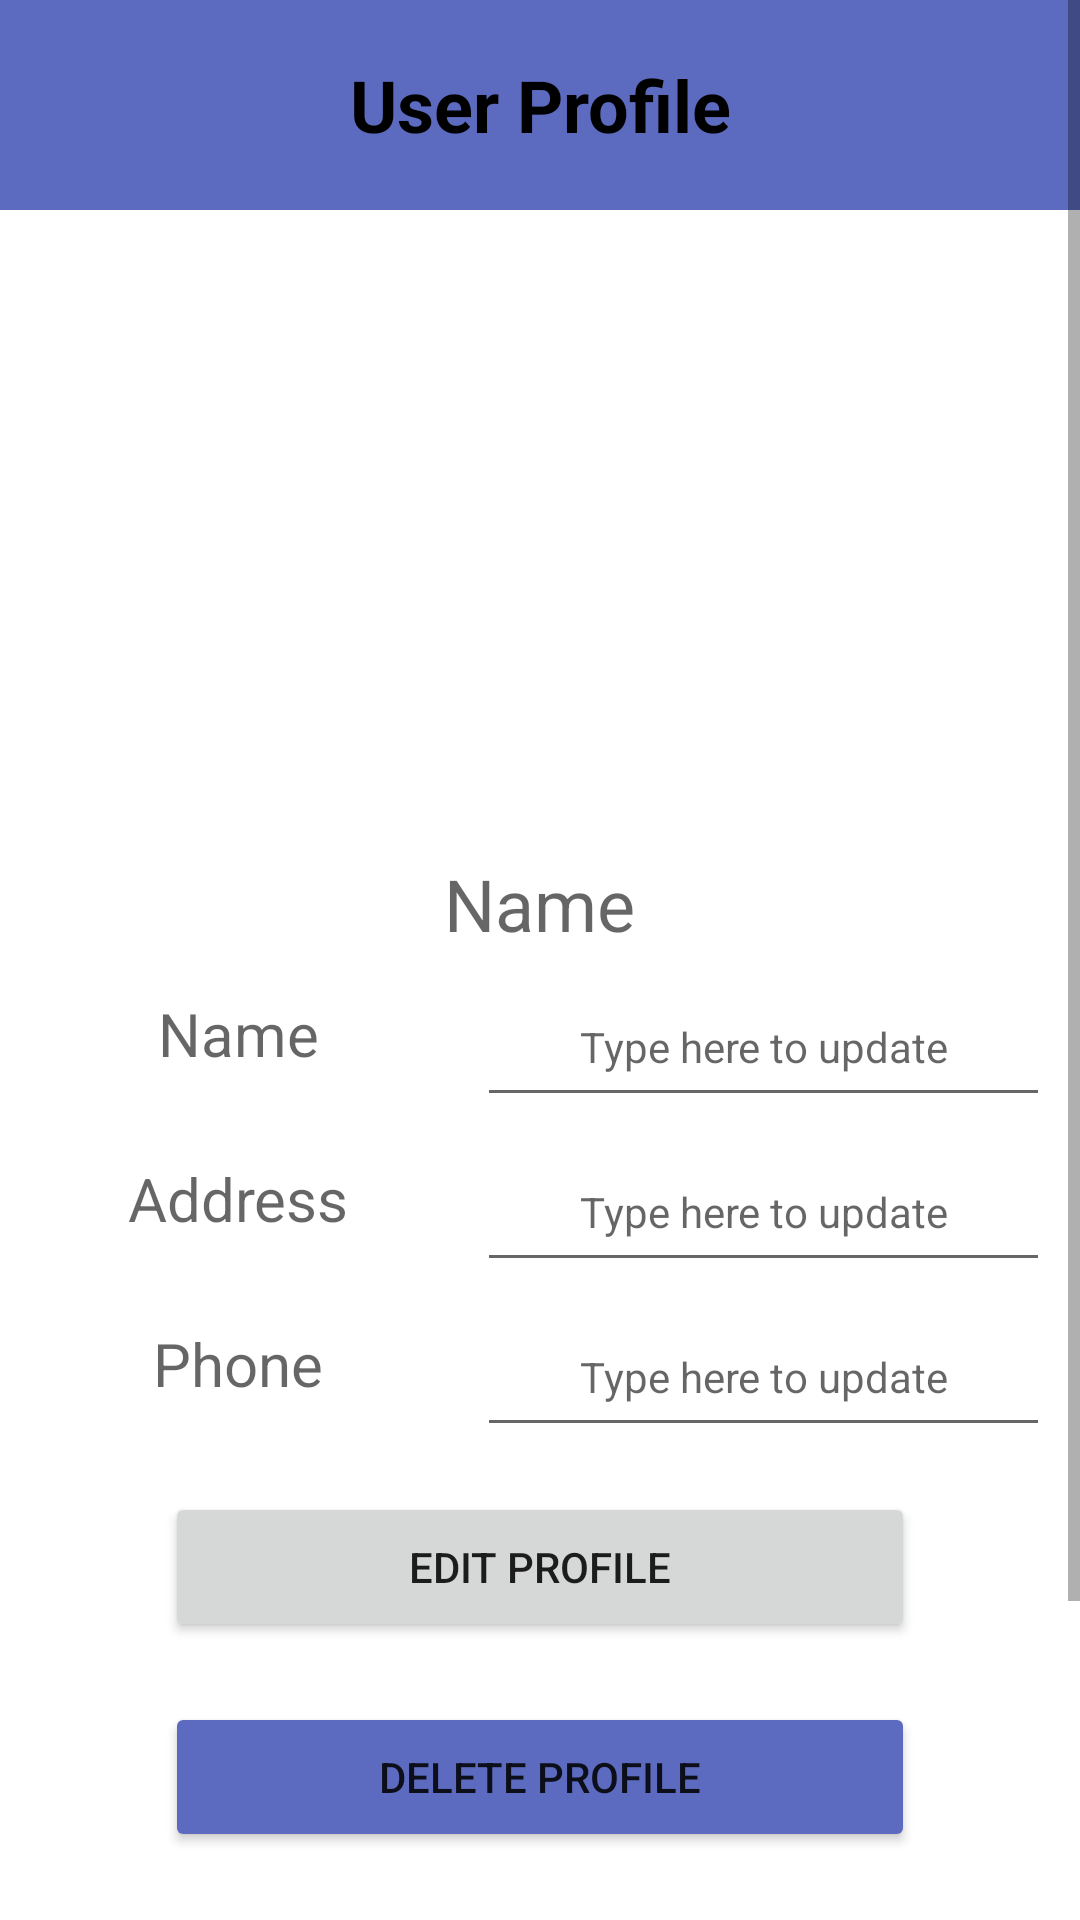

Here is an Android app screen rendered from its layout file. Give the layout XML and the strings, colors and styles it references.
<!-- AndroidManifest.xml: application theme Theme.HELPINGHAND -->
<!-- res/layout/fragment_profile.xml -->
<?xml version="1.0" encoding="utf-8"?>
<ScrollView xmlns:android="http://schemas.android.com/apk/res/android"
    xmlns:app="http://schemas.android.com/apk/res-auto"
    xmlns:tools="http://schemas.android.com/tools"
    android:id="@+id/frameLayout3"
    android:layout_width="match_parent"
    android:layout_height="match_parent"
    tools:context=".ProfileFragment">

    <LinearLayout
        android:layout_width="match_parent"
        android:layout_height="wrap_content"
        android:orientation="vertical">
        <TextView
            android:id="@+id/tvMessages"
            android:layout_width="match_parent"
            android:layout_height="70dp"
            android:background="@color/indigo_500"
            android:gravity="center"
            android:padding="10dp"
            android:text="@string/userProfile"
            android:textAlignment="center"
            android:textColor="@color/black"
            android:textSize="24sp"
            android:textStyle="bold" />


        <ImageView
            android:id="@+id/profilePicView"
            android:layout_width="200dp"
            android:layout_height="200dp"
            android:layout_centerHorizontal="true"
            android:layout_centerVertical="true"
            android:layout_gravity="center"
            android:layout_marginTop="10dp" />

        <TextView
            android:id="@+id/randomEmailView"
            android:layout_width="wrap_content"
            android:layout_height="wrap_content"
            android:layout_below="@+id/profilePicView"
            android:layout_gravity="center"
            android:layout_marginTop="5dp"
            android:layout_marginBottom="5dp"
            android:gravity="center"
            android:hint="Name"
            android:textAppearance="@style/TextAppearance.AppCompat.Headline"
            android:textColor="@color/black" />

    <LinearLayout
        android:layout_width="match_parent"
        android:layout_height="match_parent"
        android:orientation="horizontal">

        <TextView
            android:id="@+id/randomNameView"
            android:layout_width="0dp"
            android:layout_height="wrap_content"
            android:layout_below="@+id/profilePicView"
            android:layout_gravity="center"
            android:layout_marginBottom="5dp"
            android:layout_weight="0.5"
            android:gravity="center"
            android:hint="Name"
            android:minHeight="50dp"
            android:textAppearance="@style/TextAppearance.AppCompat.Headline"
            android:textColor="@color/black"
            android:textSize="20sp" />

        <EditText
            android:id="@+id/profileNameUpdateInput"
            android:layout_width="0dp"
            android:layout_height="wrap_content"
            android:layout_marginEnd="10dp"
            android:layout_weight="0.6"
            android:autofillHints="@string/cpcmt"
            android:ems="10"
            android:gravity="center"
            android:hint="@string/cpcmt"
            android:inputType="textPersonName"
            android:minHeight="50dp"
            android:textFontWeight="5"
            android:textSize="14sp" />

    </LinearLayout>

    <LinearLayout
        android:layout_width="match_parent"
        android:layout_height="match_parent"
        android:orientation="horizontal">

        <TextView
            android:id="@+id/randomAddressView"
            android:layout_width="0dp"
            android:layout_height="wrap_content"
            android:layout_below="@+id/profilePicView"
            android:layout_gravity="center"
            android:layout_marginBottom="5dp"
            android:layout_weight="0.5"
            android:gravity="center"
            android:hint="@string/addrs"
            android:minHeight="50dp"
            android:textAppearance="@style/TextAppearance.AppCompat.Headline"
            android:textColor="@color/black"
            android:textSize="20sp" />

        <EditText
            android:id="@+id/profileAddUpdateInput"
            android:layout_width="0dp"
            android:layout_height="wrap_content"
            android:layout_marginEnd="10dp"
            android:layout_weight="0.6"
            android:autofillHints="@string/cpcmt"
            android:ems="10"
            android:gravity="center"
            android:hint="@string/cpcmt"
            android:inputType="textPersonName"
            android:minHeight="50dp"
            android:textSize="14sp" />

    </LinearLayout>

    <LinearLayout
        android:layout_width="match_parent"
        android:layout_height="match_parent"
        android:orientation="horizontal">

        <TextView
            android:id="@+id/randomPhoneView"
            android:layout_width="0dp"
            android:layout_height="wrap_content"
            android:layout_below="@+id/profilePicView"
            android:layout_gravity="center"
            android:layout_marginBottom="5dp"
            android:layout_weight="0.5"
            android:gravity="center"
            android:hint="@string/phone"
            android:minHeight="50dp"
            android:textAppearance="@style/TextAppearance.AppCompat.Headline"
            android:textColor="@color/black"
            android:textSize="20sp" />

        <EditText
            android:id="@+id/profilePhoneUpdateInput"
            android:layout_width="0dp"
            android:layout_height="wrap_content"
            android:layout_marginEnd="10dp"
            android:layout_weight="0.6"
            android:autofillHints="@string/cpcmt"
            android:ems="10"
            android:gravity="center"
            android:hint="@string/cpcmt"
            android:inputType="textPersonName"
            android:minHeight="50dp"
            android:textSize="14sp" />

    </LinearLayout>























        <Button
            android:id="@+id/btnEditProfile"
            android:layout_width="250dp"
            android:layout_height="50dp"
            android:layout_marginTop="10dp"
            android:layout_marginBottom="10dp"
            android:layout_gravity="center"
            android:text="@string/EditProfile" />

        <Button
            android:id="@+id/btnDeleteProfile"
            android:layout_width="250dp"
            android:layout_height="50dp"
            android:layout_gravity="center"
            android:layout_marginTop="10dp"
            android:layout_marginBottom="10dp"
            android:backgroundTint="@color/indigo_500"
            android:drawableTint="@color/white"
            android:text="@string/deleteProfile" />

        <Button
            android:id="@+id/btnFaq"
            android:layout_width="250dp"
            android:layout_height="50dp"
            android:layout_gravity="center"
            android:layout_marginTop="10dp"
            android:layout_marginBottom="10dp"
            android:backgroundTint="@color/indigo_500"
            android:drawableTint="@color/white"
            android:text="Notes" />

        <Button
            android:id="@+id/main_logout_btn"
            android:layout_width="250dp"
            android:layout_height="50dp"
            android:layout_marginTop="10dp"
            android:layout_marginBottom="10dp"
            android:layout_gravity="center"
            android:text="@string/btn_logout"
            app:layout_constraintTop_toTopOf="parent" />

    </LinearLayout>

</ScrollView>
<!-- resources referenced by this layout -->
<resources>
  <color name="black">#FF000000</color>
  <color name="blue_200">#7A4BFF</color>
  <color name="indigo_500">#5C6BC0</color>
  <color name="white">#FFFFFFFF</color>
  <string name="EditProfile">Edit Profile</string>
  <string name="Notification">Notification</string>
  <string name="ViewProfile">View Profile</string>
  <string name="addrs">Address</string>
  <string name="btn_logout">LOGOUT</string>
  <string name="cpcmt">Type here to update</string>
  <string name="deleteProfile">Delete Profile</string>
  <string name="phone">Phone</string>
  <string name="userProfile">User Profile</string>
  <style name="Theme.HELPINGHAND" parent="Theme.MaterialComponents.DayNight.NoActionBar">
          
          <item name="colorPrimary">@color/indigo_500</item>
          <item name="colorPrimaryVariant">@color/indigo_700</item>
          <item name="colorOnPrimary">@color/white</item>
          
          <item name="colorSecondary">@color/color5</item>
          <item name="colorSecondaryVariant">@color/color5</item>
          <item name="colorOnSecondary">@color/black</item>
          
          <item name="android:statusBarColor">@color/indigo_700</item>
          
      </style>
  <color name="indigo_700">#3949AB</color>
  <color name="color5">#FF9FA8DA</color>
</resources>
